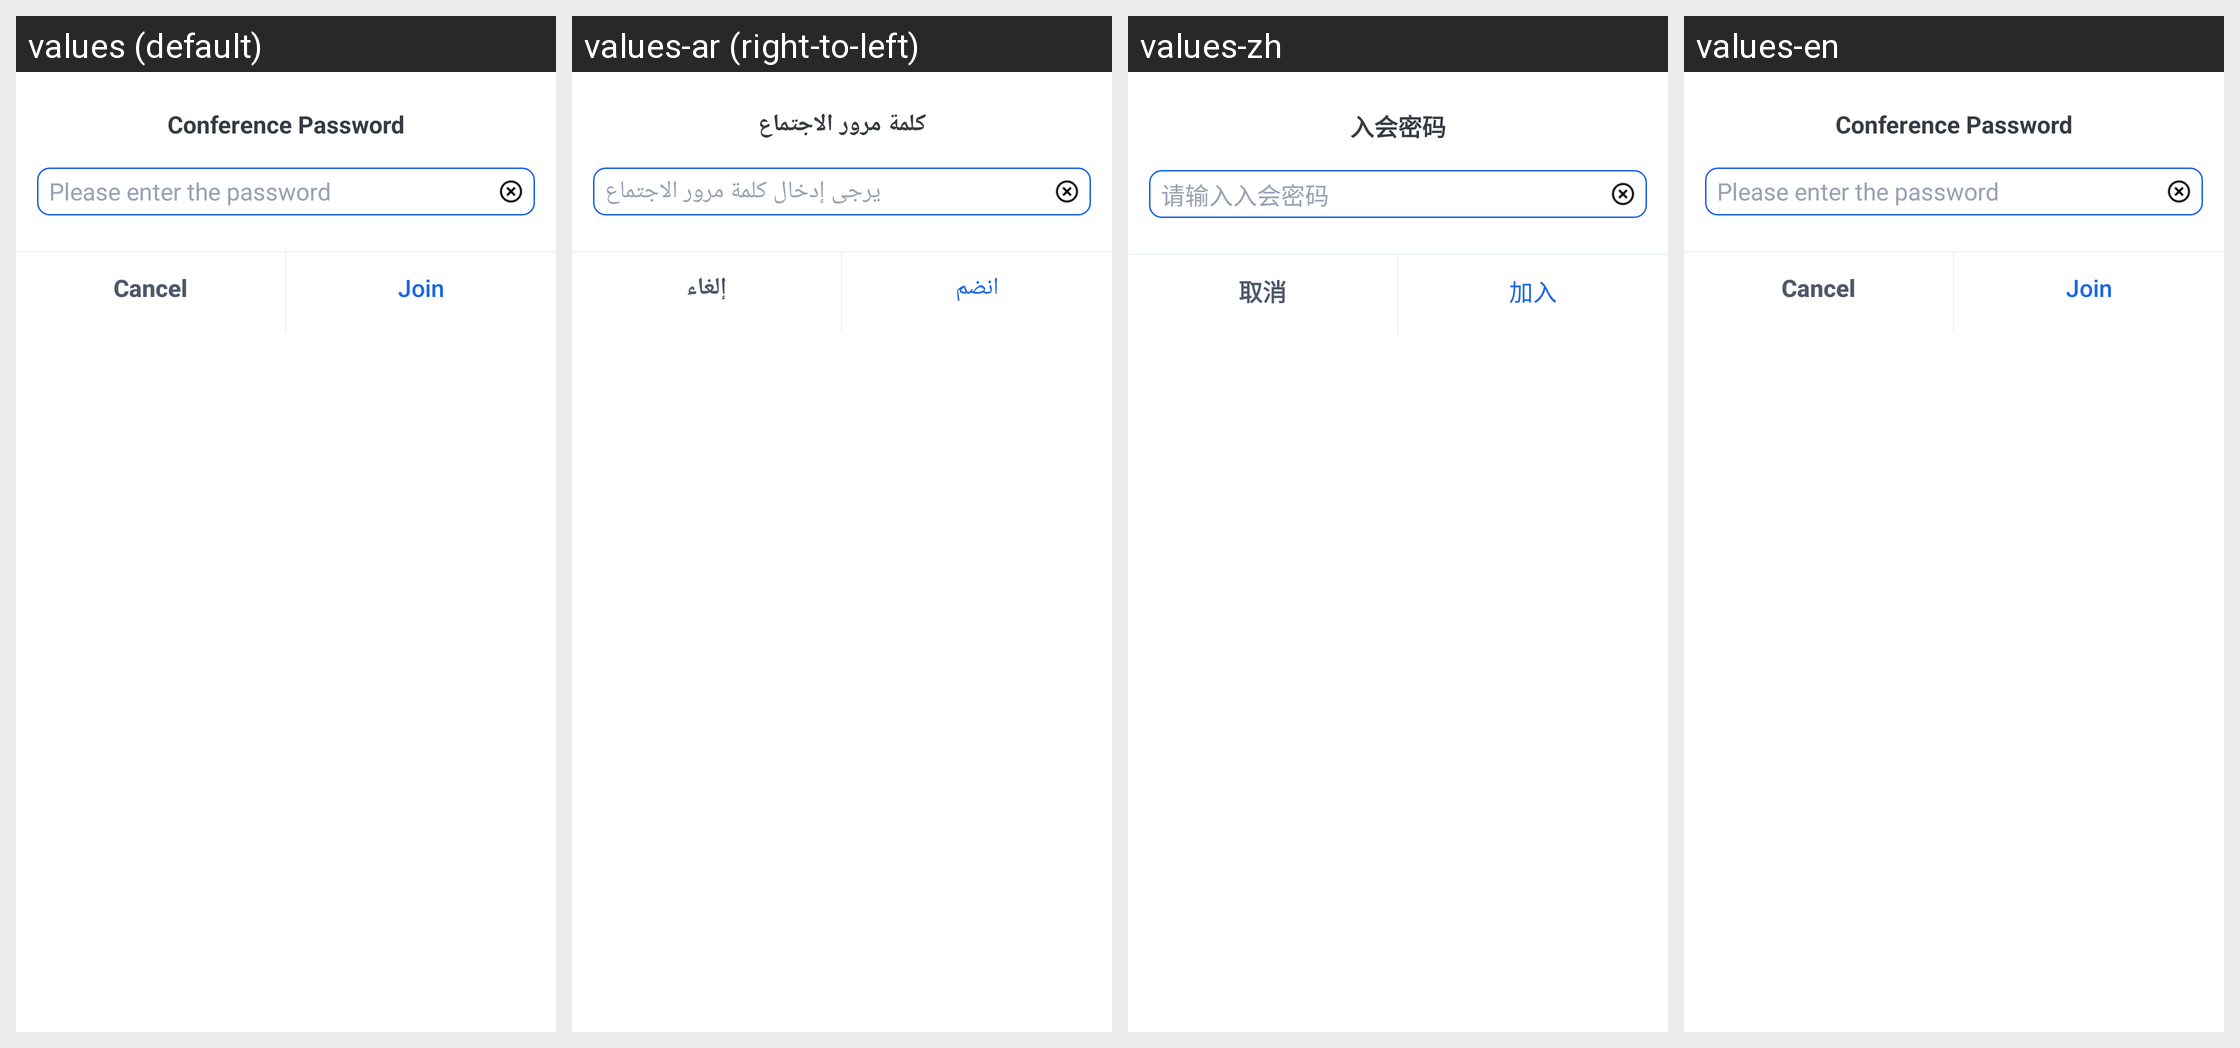

Translations of the strings shown on this Android screen, per locale in the grid:
Android screen res/layout/tuiroomkit_dialog_conference_password.xml rendered under 4 locales, left to right: values (default), values-ar (right-to-left), values-zh, values-en. Device: Nexus 5 (rendered at 1080×1920; each locale shown at half size, 540×960, under a caption strip naming it); theme Theme.MaterialComponents.DayNight.NoActionBar.
Strings drawn on this screen, with the default value and each locale's value (text and hints the layout hard-codes, and strings that could not be matched under every locale, appear in the picture but are not listed):

tuiroomkit_enter_conference_password_title
  values: Conference Password
  values-ar: كلمة مرور الاجتماع
  values-zh: 入会密码
  values-en: Conference Password  [not translated; the default value is used]

tuiroomkit_please_input_conference_password
  values: Please enter the password
  values-ar: يرجى إدخال كلمة مرور الاجتماع
  values-zh: 请输入入会密码
  values-en: Please enter the password  [not translated; the default value is used]

tuiroomkit_cancel
  values: Cancel
  values-ar: إلغاء
  values-zh: 取消
  values-en: Cancel

tuiroomkit_join
  values: Join
  values-ar: انضم
  values-zh: 加入
  values-en: Join  [not translated; the default value is used]
